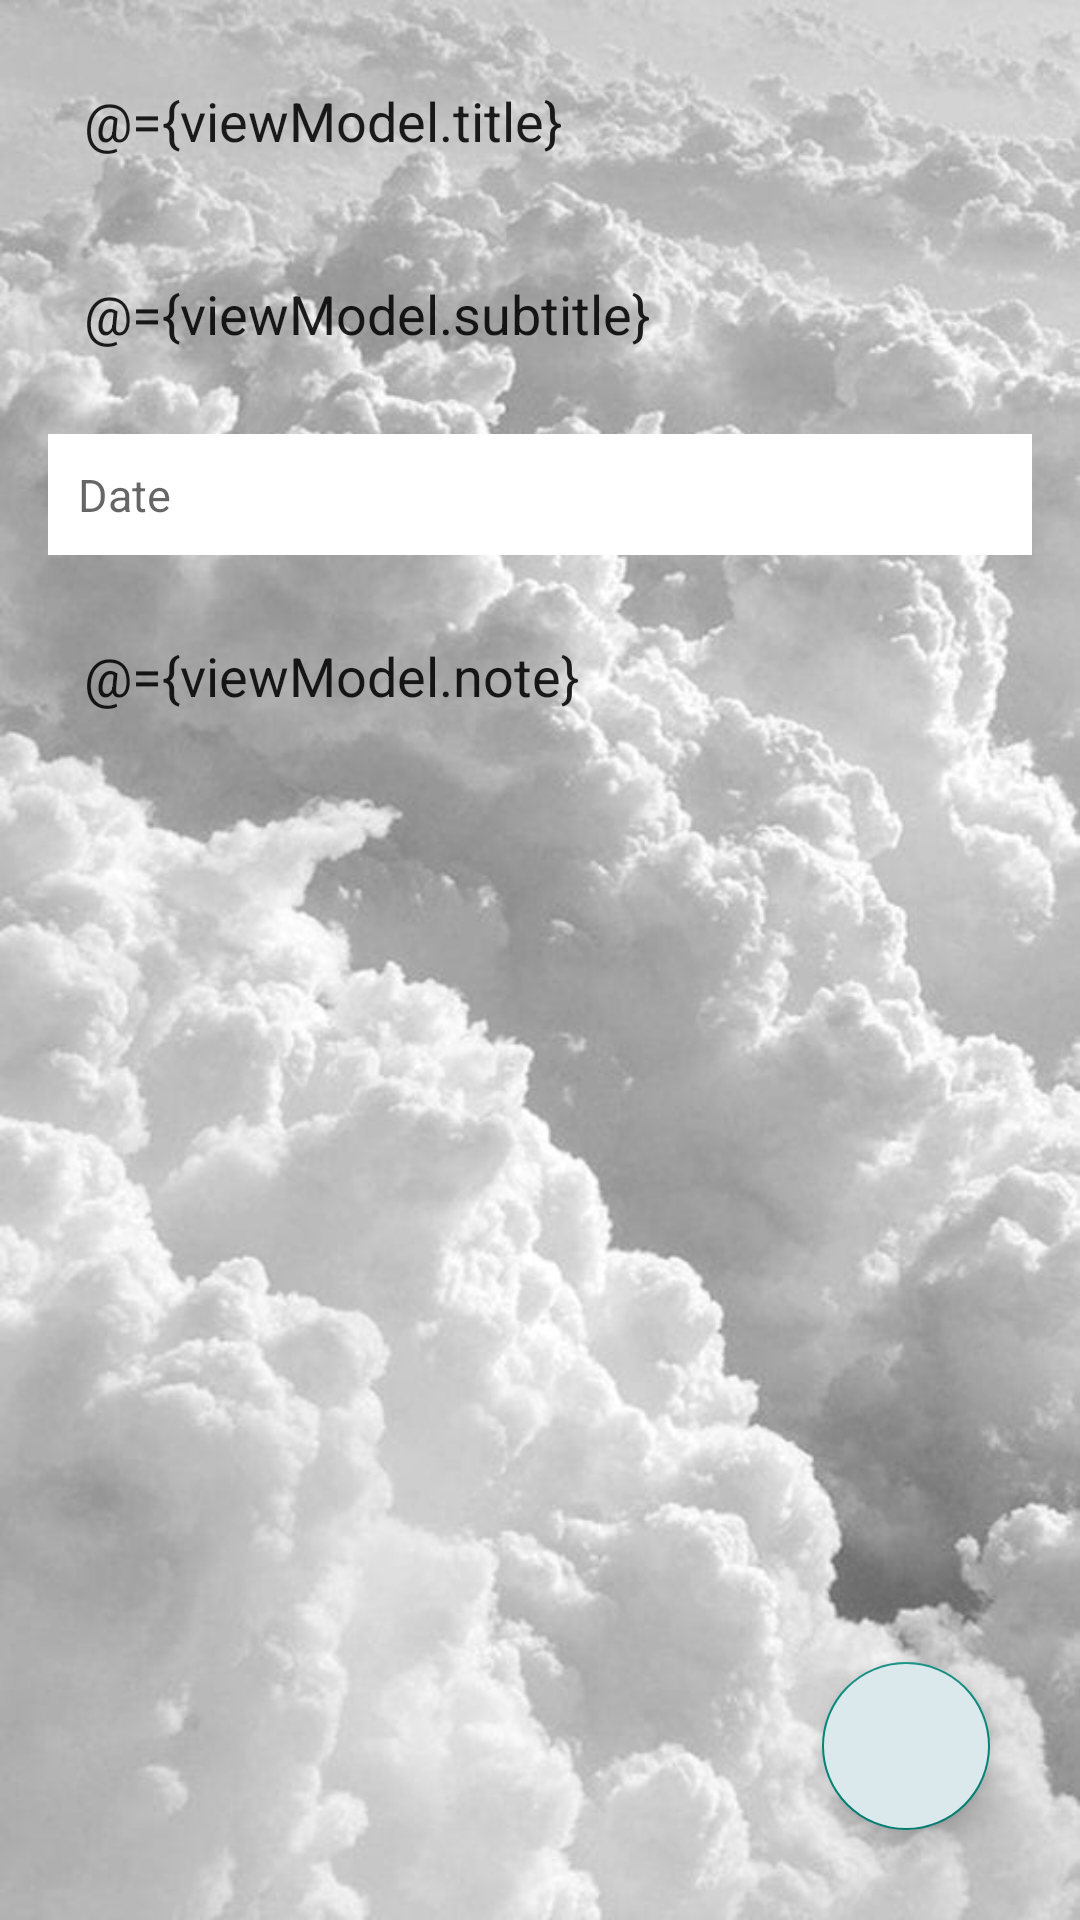

Write the Android layout XML for this screen, with the resource values it uses.
<!-- AndroidManifest.xml: application theme Theme.ToDoList -->
<!-- res/layout/fragment_create_to_do_task.xml -->
<?xml version="1.0" encoding="utf-8"?>
<layout xmlns:android="http://schemas.android.com/apk/res/android"
    xmlns:tools="http://schemas.android.com/tools">

    <data>
<variable
    name="viewModel"
    type="com.application.todolist.viewmodls.ToDoViewModel" />
    </data>

    <RelativeLayout
        android:layout_width="match_parent"
        android:layout_height="match_parent"
        android:background="#e8e8e8"
        android:orientation="vertical"
        tools:context=".ui.CreateToDoTask">

        <LinearLayout
            android:layout_width="match_parent"
            android:layout_height="match_parent"
            android:background="@drawable/listwhaite"
            android:orientation="vertical">

            <EditText
                android:id="@+id/etTitle"
                android:layout_width="match_parent"
                android:layout_height="wrap_content"
                android:layout_marginStart="16dp"
                android:layout_marginTop="16dp"
                android:layout_marginEnd="16dp"
                android:text="@={viewModel.title}"
                android:background="@drawable/edittext_background"
                android:hint="Title..."
                android:padding="12dp" />

            <EditText
                android:id="@+id/etsubTitle"
                android:layout_width="match_parent"
                android:layout_height="wrap_content"
                android:layout_marginStart="16dp"
                android:layout_marginTop="16dp"
                android:layout_marginEnd="16dp"
                android:text="@={viewModel.subtitle}"
                android:background="@drawable/edittext_background"
                android:hint="subTitle..."
                android:padding="12dp" />

            
            <TextView
                android:id="@+id/tvDate"
                android:layout_width="match_parent"
                android:layout_height="wrap_content"
                android:layout_marginStart="16dp"
                android:layout_marginTop="16dp"
                android:layout_marginEnd="16dp"
android:hint="Date"
                android:background="@color/white"
                android:foreground="?attr/selectableItemBackgroundBorderless"
                android:padding="10dp"
                android:textSize="15sp" />


            <EditText
                android:id="@+id/etTakenotes"
                android:layout_width="match_parent"
                android:layout_height="300dp"
                android:layout_marginStart="16dp"
                android:layout_marginTop="16dp"
                android:layout_marginEnd="16dp"
                android:text="@={viewModel.note}"
                android:background="@drawable/edittext_background"
                android:gravity="start"
                android:hint="Description.."
                android:padding="12dp"

                />
        </LinearLayout>


        <com.google.android.material.floatingactionbutton.FloatingActionButton
            android:id="@+id/btnDoneNotes"
            android:layout_width="wrap_content"
            android:layout_height="wrap_content"
            android:layout_alignParentEnd="true"
            android:layout_alignParentBottom="true"
            android:layout_marginStart="30dp"
            android:layout_marginTop="30dp"
            android:layout_marginEnd="30dp"
            android:layout_marginBottom="30dp"
            android:backgroundTint="#DBE9ED"
            android:src="@drawable/ic_baseline_done_24" />


    </RelativeLayout>
</layout>
<!-- resources referenced by this layout -->
<resources>
  <color name="white">#FFFFFFFF</color>
  <!-- drawable listwhaite: jpg bitmap (drawable, 55938 bytes) -->
  <style name="Theme.ToDoList" parent="Theme.Design.Light">
          
          <item name="colorPrimary">@color/purple_500</item>
          <item name="colorPrimaryVariant">@color/purple_500</item>
          <item name="colorOnPrimary">@color/white</item>
          
          <item name="colorSecondary">@color/teal_200</item>
          <item name="colorSecondaryVariant">@color/teal_700</item>
          <item name="colorOnSecondary">@color/black</item>
          
          <item name="android:statusBarColor" tools:targetApi="l">?attr/colorPrimaryVariant</item>
          
      </style>
  <color name="purple_500">#D2E9F3</color>
  <color name="teal_200">#C4EAF1</color>
  <color name="teal_700">#C7E1F3</color>
  <color name="black">#FF000000</color>
</resources>
